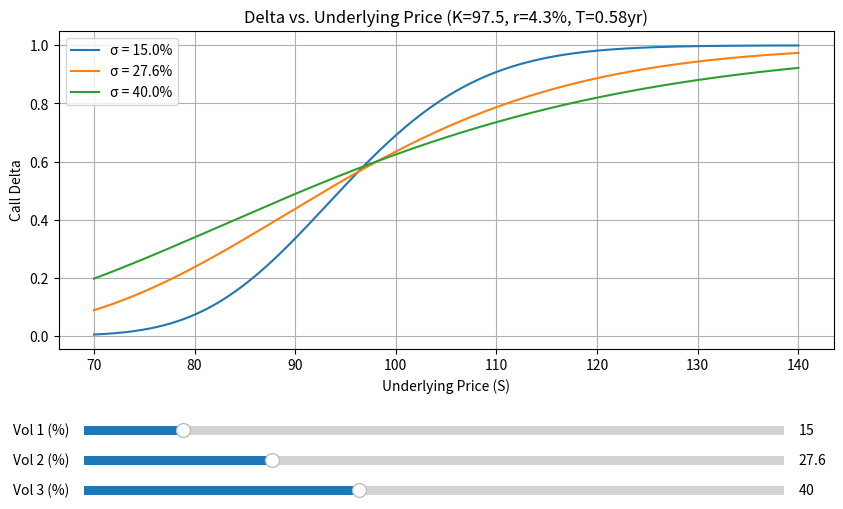

Reproduce this figure in Python.
import numpy as np
import matplotlib.pyplot as plt
from scipy.stats import norm
from matplotlib.widgets import Slider

# 计算约定与参数
K = 97.5
r = 0.043
T = 0.58
S = np.linspace(70, 140, 500)
initial_sigmas = [0.15, 0.276, 0.40]

# Black-Scholes 看涨期权 Delta 计算函数
def bs_call_delta(S, K, r, T, sigma):
    d1 = (np.log(S / K) + (r + 0.5 * sigma**2) * T) / (sigma * np.sqrt(T))
    return norm.cdf(d1)

# 计算标的等于110、波动率27.6%时的Delta
delta_s110 = bs_call_delta(110, K, r, T, 0.276)

# 绘图准备
fig, ax = plt.subplots(figsize=(10, 6))
plt.subplots_adjust(bottom=0.35)  # 为底部滑块留出空间

lines = []
for sigma in initial_sigmas:
    delta = bs_call_delta(S, K, r, T, sigma)
    line, = ax.plot(S, delta, label=f'σ = {sigma*100:.1f}%')
    lines.append(line)

ax.set_xlabel('Underlying Price (S)')
ax.set_ylabel('Call Delta')
ax.set_title('Delta vs. Underlying Price (K=97.5, r=4.3%, T=0.58yr)')
ax.legend(loc='upper left')
ax.grid(True)

# 添加波动率可调滑块
ax_sigma1 = plt.axes([0.15, 0.20, 0.7, 0.03])
ax_sigma2 = plt.axes([0.15, 0.15, 0.7, 0.03])
ax_sigma3 = plt.axes([0.15, 0.10, 0.7, 0.03])

slider1 = Slider(ax_sigma1, 'Vol 1 (%)', 1, 100, valinit=initial_sigmas[0]*100)
slider2 = Slider(ax_sigma2, 'Vol 2 (%)', 1, 100, valinit=initial_sigmas[1]*100)
slider3 = Slider(ax_sigma3, 'Vol 3 (%)', 1, 100, valinit=initial_sigmas[2]*100)

def update(val):
    for i, slider in enumerate([slider1, slider2, slider3]):
        sigma = slider.val / 100
        lines[i].set_ydata(bs_call_delta(S, K, r, T, sigma))
        lines[i].set_label(f'σ = {sigma*100:.1f}%')
    ax.legend(loc='upper left')
    fig.canvas.draw_idle()

slider1.on_changed(update)
slider2.on_changed(update)
slider3.on_changed(update)

# 保存图像
figure_path = 'delta_plot.png'
fig.savefig(figure_path, dpi=150)

# 构建输出字典
result = {
    'delta_at_s110': round(float(delta_s110), 6),
    'figure_path': figure_path
}

print(result)
